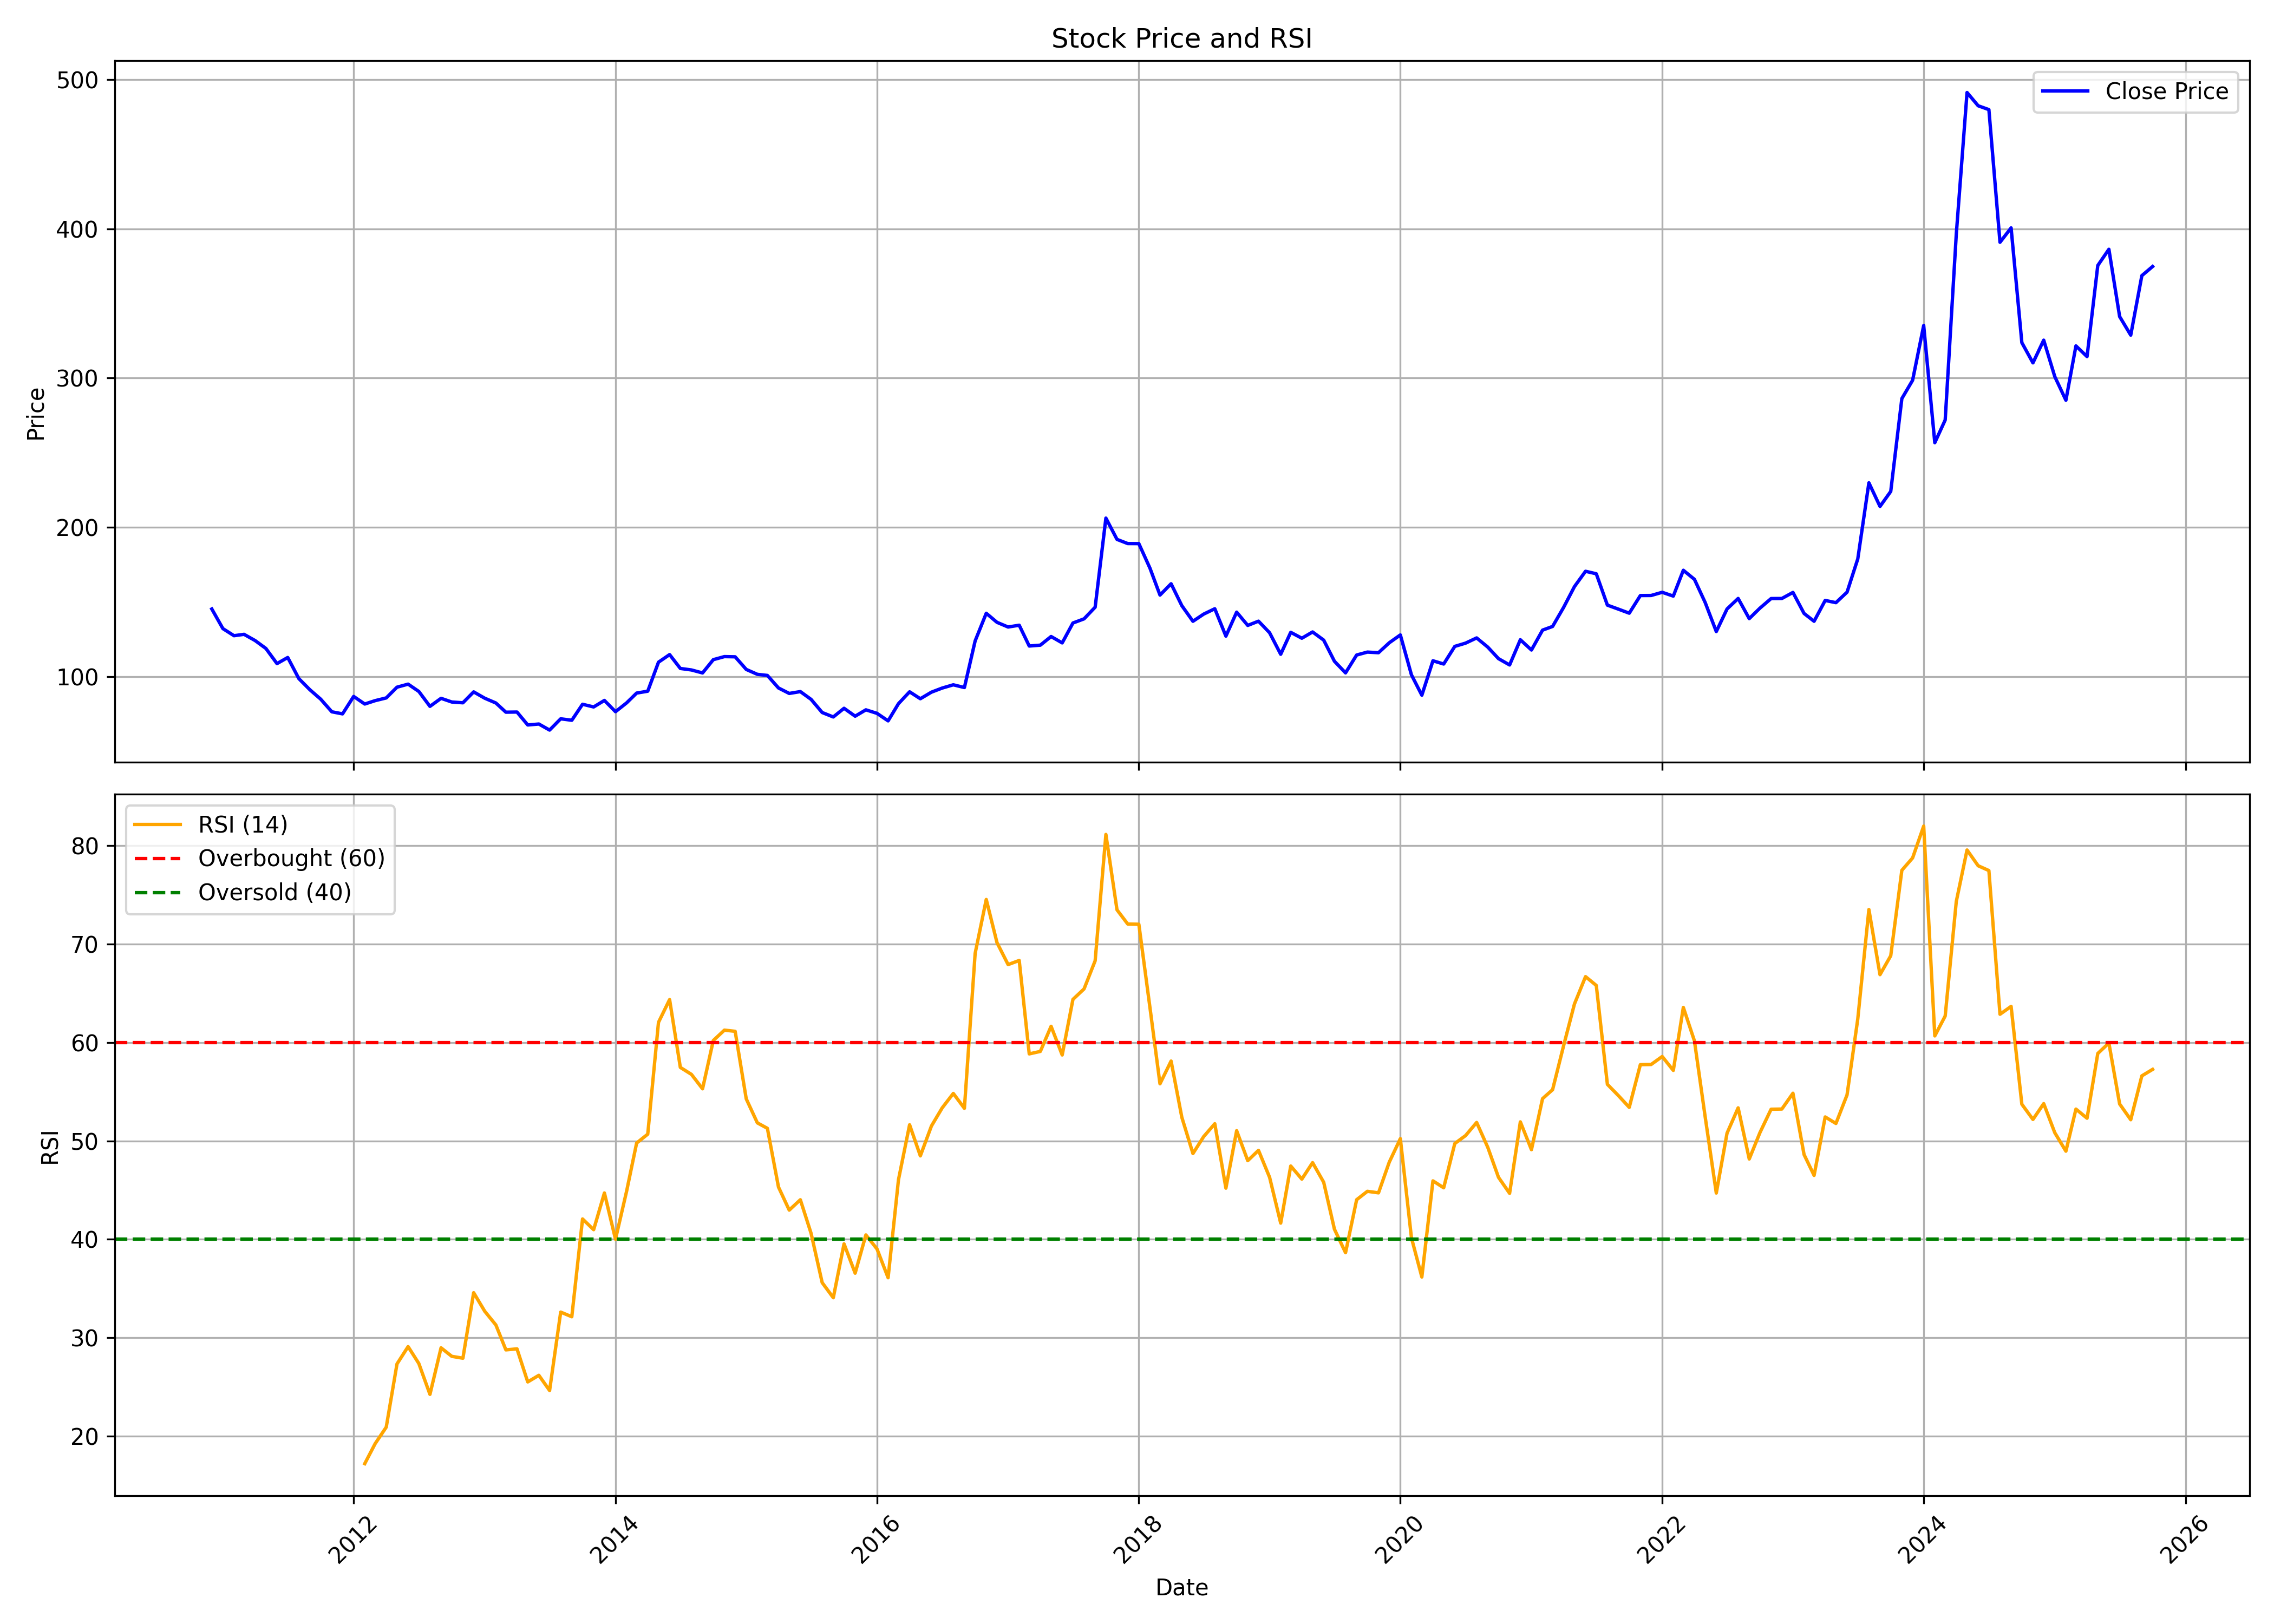

Data behind this chart, as committed beside it:
, date, symbol, open, high, low, close, volume, rsi
0, 2010-12-01, MOIL, 182.4, 190.5, 139.3, 145.2, 267900520, 
1, 2011-01-01, MOIL, 146.6, 148.7, 127.3, 132, 26319152, 
2, 2011-02-01, MOIL, 133.5, 137, 121.7, 127.3, 12017672, 
3, 2011-03-01, MOIL, 128.6, 135.5, 122, 128.2, 14548598, 
4, 2011-04-01, MOIL, 129.3, 135.6, 123.6, 124, 14335874, 
5, 2011-05-01, MOIL, 124.1, 124.9, 109.8, 118.8, 9010814, 
6, 2011-06-01, MOIL, 119.5, 120.8, 103.4, 108.6, 5954774, 
7, 2011-07-01, MOIL, 108.8, 121.7, 97.85, 112.7, 11737072, 
8, 2011-08-01, MOIL, 113, 114.2, 95.53, 98.54, 6182086, 
9, 2011-09-01, MOIL, 98.54, 102.2, 88.76, 91.03, 5389332, 
10, 2011-10-01, MOIL, 92.34, 93, 80.82, 84.77, 5237054, 
11, 2011-11-01, MOIL, 84.58, 84.59, 71.24, 76.31, 5148150, 
12, 2011-12-01, MOIL, 78.72, 81.28, 72.23, 74.91, 2702458, 
13, 2012-01-01, MOIL, 75.52, 88.98, 74.9, 86.6, 6793894, 
14, 2012-02-01, MOIL, 86.7, 97.4, 81.31, 81.51, 11155982, 17.2
15, 2012-03-01, MOIL, 83.06, 93.4, 77.37, 83.78, 9687860, 19.23
16, 2012-04-01, MOIL, 81.01, 92.35, 75.56, 85.6, 4447048, 20.92
17, 2012-05-01, MOIL, 85.62, 95.38, 82.4, 92.8, 4812308, 27.34
18, 2012-06-01, MOIL, 92.73, 95.73, 87.38, 94.84, 4656794, 29.1
19, 2012-07-01, MOIL, 95.07, 99.16, 87.04, 89.92, 2802066, 27.38
20, 2012-08-01, MOIL, 90.41, 91.86, 77.91, 79.94, 3373778, 24.25
21, 2012-09-01, MOIL, 80.66, 101.5, 80.54, 85.33, 3760550, 28.98
22, 2012-10-01, MOIL, 85.7, 89.6, 82.15, 82.86, 2599238, 28.11
23, 2012-11-01, MOIL, 83.17, 85.5, 79.97, 82.34, 1686374, 27.92
24, 2012-12-01, MOIL, 82.81, 92.54, 82.46, 89.65, 4312600, 34.58
25, 2013-01-01, MOIL, 90.8, 92.37, 84.67, 85.4, 1717122, 32.69
26, 2013-02-01, MOIL, 85.06, 87.95, 81.2, 82.2, 1534034, 31.3
27, 2013-03-01, MOIL, 82.64, 82.67, 74.01, 76.04, 1218438, 28.77
28, 2013-04-01, MOIL, 75.99, 83.29, 74.08, 76.14, 1303770, 28.87
29, 2013-05-01, MOIL, 76.14, 77.57, 67.19, 67.48, 4277118, 25.51
30, 2013-06-01, MOIL, 67.7, 71.59, 63.85, 68.11, 1986208, 26.18
31, 2013-07-01, MOIL, 66.51, 70.26, 63.45, 64.05, 1696166, 24.64
32, 2013-08-01, MOIL, 63.47, 73.68, 62.07, 71.6, 1492488, 32.61
33, 2013-09-01, MOIL, 72.21, 79.13, 68.08, 70.63, 2113580, 32.13
34, 2013-10-01, MOIL, 69.43, 83.1, 69.43, 81.35, 2713978, 42.07
35, 2013-11-01, MOIL, 80.73, 82.77, 74.13, 79.55, 1538916, 40.99
36, 2013-12-01, MOIL, 78.96, 86.38, 78.85, 83.92, 1612758, 44.72
37, 2014-01-01, MOIL, 83.35, 83.73, 75.69, 76.37, 1088882, 40.01
38, 2014-02-01, MOIL, 77.74, 83.21, 74.33, 82.28, 3657408, 44.9
39, 2014-03-01, MOIL, 81.69, 92.21, 81.69, 88.85, 3188240, 49.79
40, 2014-04-01, MOIL, 88.97, 96.25, 85.93, 90.1, 2848798, 50.69
41, 2014-05-01, MOIL, 90.1, 120.7, 87.63, 109.6, 8416160, 62.06
42, 2014-06-01, MOIL, 109.6, 120.5, 106.4, 114.6, 11113862, 64.37
43, 2014-07-01, MOIL, 114, 119, 100.5, 105.4, 5910552, 57.48
44, 2014-08-01, MOIL, 104.6, 106.6, 96.11, 104.3, 3186018, 56.77
45, 2014-09-01, MOIL, 108.2, 115.9, 97.28, 102.3, 3821672, 55.3
46, 2014-10-01, MOIL, 101.6, 111.7, 99.96, 111.2, 2500262, 60.21
47, 2014-11-01, MOIL, 110.5, 116.5, 108.9, 113.3, 4175500, 61.27
48, 2014-12-01, MOIL, 112.2, 116.1, 92.79, 113.2, 3258182, 61.15
49, 2015-01-01, MOIL, 114, 114.6, 104.1, 104.7, 1909458, 54.28
50, 2015-02-01, MOIL, 103.7, 105.7, 99.76, 101.4, 1678072, 51.84
51, 2015-03-01, MOIL, 101.9, 109, 96.49, 100.7, 1911164, 51.29
52, 2015-04-01, MOIL, 100.5, 105.5, 91.79, 92.27, 1306612, 45.32
53, 2015-05-01, MOIL, 92.27, 95.65, 87.64, 88.61, 1089926, 42.97
54, 2015-06-01, MOIL, 88.66, 93.54, 85.53, 89.85, 2375418, 44.03
55, 2015-07-01, MOIL, 90.06, 91.34, 82.98, 84.62, 1406200, 40.61
56, 2015-08-01, MOIL, 84.62, 89.9, 75.01, 75.81, 2024562, 35.6
57, 2015-09-01, MOIL, 76.88, 80.1, 72.04, 72.84, 2650786, 34.07
58, 2015-10-01, MOIL, 73.89, 81, 70.16, 78.66, 4542302, 39.54
59, 2015-11-01, MOIL, 78.66, 79.4, 72.97, 73.36, 1531078, 36.56
... 119 more rows
